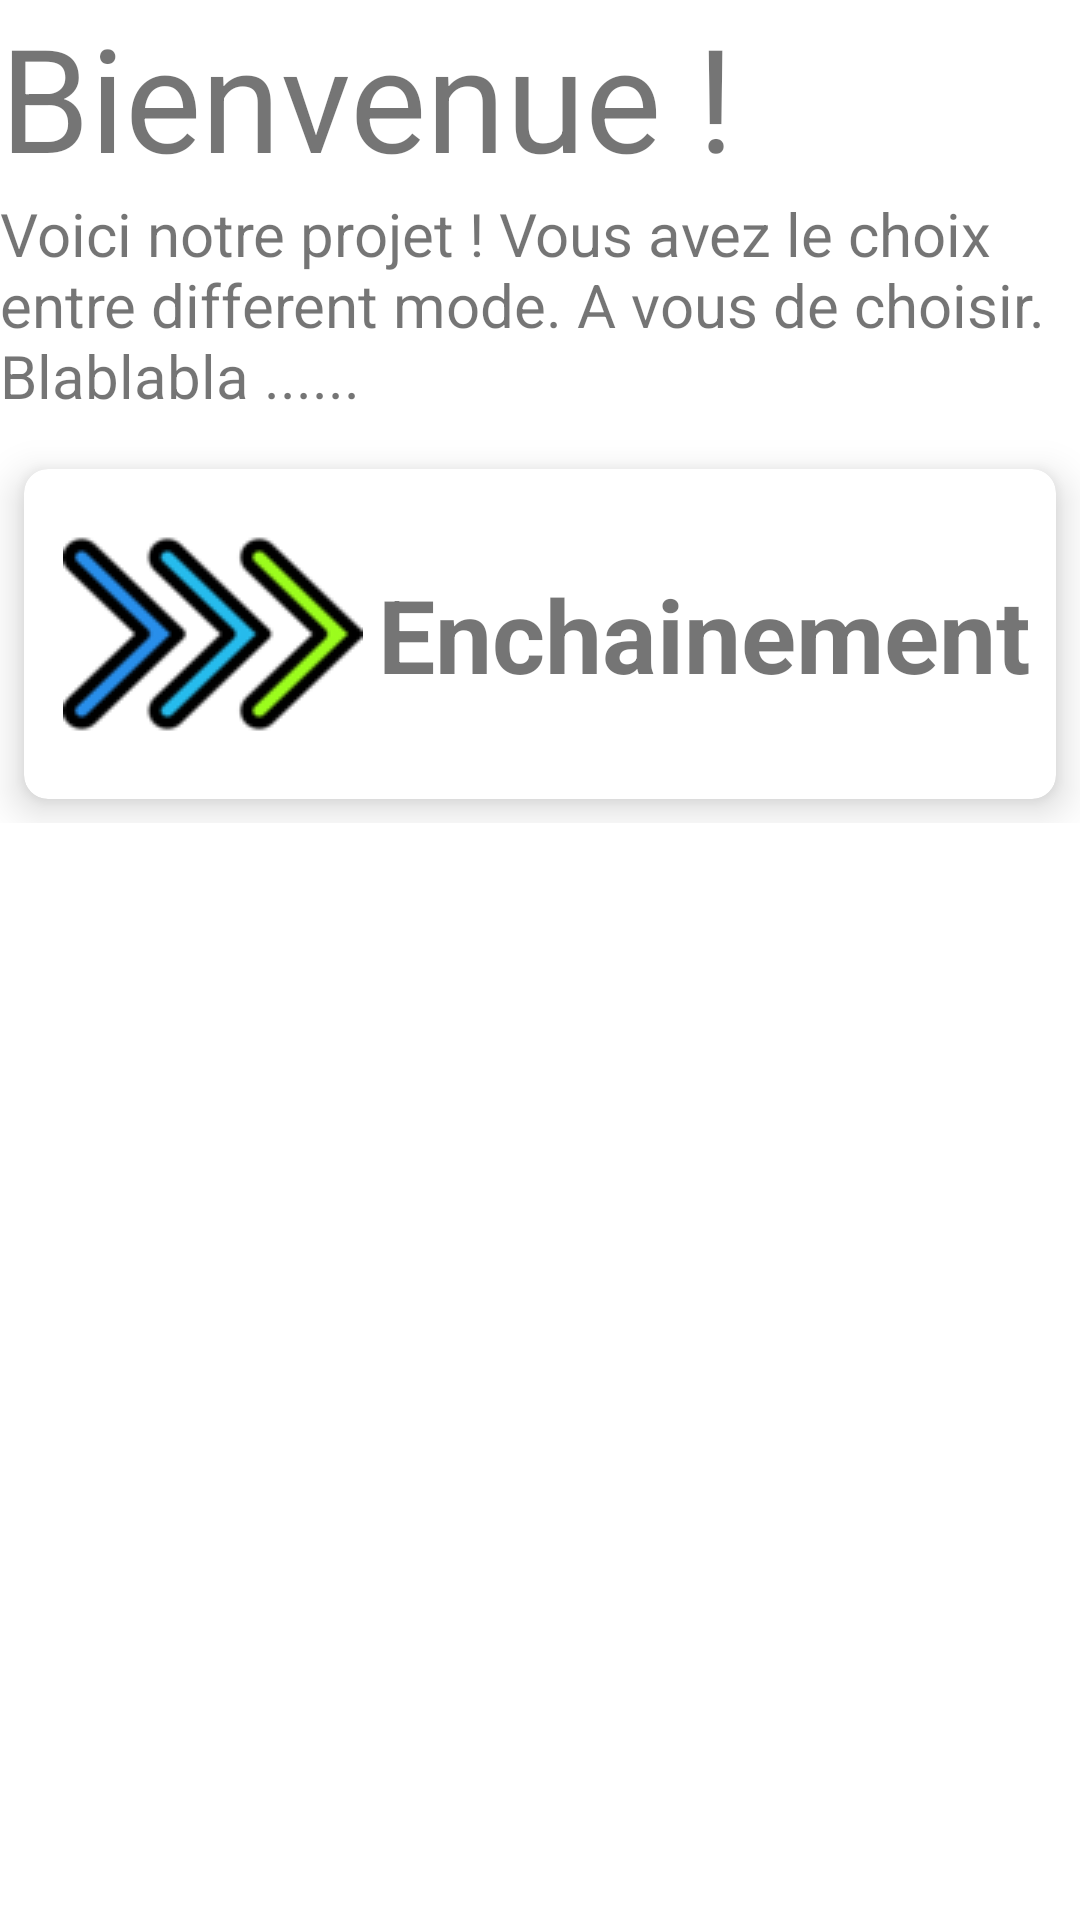

Here is an Android app screen rendered from its layout file. Give the layout XML and the strings, colors and styles it references.
<!-- AndroidManifest.xml: application theme Theme.IHM -->
<!-- res/layout/activity_main.xml -->
<?xml version="1.0" encoding="utf-8"?>
<RelativeLayout xmlns:android="http://schemas.android.com/apk/res/android"
    xmlns:app="http://schemas.android.com/apk/res-auto"
    xmlns:tools="http://schemas.android.com/tools"
    android:id="@+id/ScrollView01"
    android:layout_width="fill_parent"
    android:layout_height="fill_parent">

    <RelativeLayout
        android:layout_width="fill_parent"
        android:layout_height="wrap_content">





        <LinearLayout
            android:layout_width="match_parent"
            android:layout_height="wrap_content"
            android:orientation="vertical">

            <TextView
                android:id="@+id/Title"
                android:layout_width="wrap_content"
                android:layout_height="wrap_content"
                android:text="@string/Hello"
                android:textSize="48sp" />

            <TextView
                android:id="@+id/textView"
                android:layout_width="384dp"
                android:layout_height="84dp"
                android:layout_below="@+id/Title"
                android:text="@string/Text"
                android:textSize="20sp" />

            <androidx.cardview.widget.CardView
                android:id="@+id/Card1"
                android:layout_width="match_parent"
                android:layout_height="wrap_content"
                android:layout_columnWeight="1"
                android:layout_gravity="fill"
                android:layout_margin="8dp"
                app:cardCornerRadius="8dp"
                app:cardElevation="8dp">

                <LinearLayout
                    android:layout_width="wrap_content"
                    android:layout_height="wrap_content"
                    android:layout_gravity="center_vertical|center_horizontal"
                    android:orientation="horizontal"
                    tools:ignore="UseCompoundDrawables">

                    <ImageView
                        android:layout_width="wrap_content"
                        android:layout_height="wrap_content"
                        android:background="@color/transparent"
                        android:padding="5dp"
                        android:contentDescription="@string/Enchainement"
                        android:src="@drawable/enchainement" />

                    <TextView
                        android:layout_width="match_parent"
                        android:layout_height="match_parent"
                        android:text="@string/Enchainement"
                        android:gravity="center_vertical"
                        android:textSize="34sp"
                        android:textStyle="bold" />
                </LinearLayout>
            </androidx.cardview.widget.CardView>

        </LinearLayout>


     
    </RelativeLayout>
</RelativeLayout>
<!-- resources referenced by this layout -->
<resources>
  <!-- drawable enchainement: png bitmap (drawable, 7635 bytes) -->
  <!-- drawable ligne: png bitmap (drawable, 2592 bytes) -->
  <!-- drawable mission: png bitmap (drawable, 10769 bytes) -->
  <string name="Enchainement">Enchainement</string>
  <string name="Hello">Bienvenue !</string>
  <string name="Mission">Mission</string>
  <string name="Test">Test</string>
  <string name="Text">Voici notre projet ! Vous avez le choix entre different mode. A vous de choisir. Blablabla ......</string>
  <style name="Theme.IHM" parent="Theme.MaterialComponents.DayNight.NoActionBar">
          
          <item name="colorPrimary">@color/purple_500</item>
          <item name="colorPrimaryVariant">@color/purple_700</item>
          <item name="colorOnPrimary">@color/white</item>
          
          <item name="colorSecondary">@color/teal_200</item>
          <item name="colorSecondaryVariant">@color/teal_700</item>
          <item name="colorOnSecondary">@color/black</item>
          
          <item name="android:statusBarColor" tools:targetApi="l">?attr/colorPrimaryVariant</item>
          
      </style>
  <!-- not gathered from this repository: default colours our renderer supplied (Android Studio template values) -->
  <color name="purple_500">#FF6200EE</color>
  <color name="purple_700">#FF3700B3</color>
  <color name="teal_200">#FF03DAC5</color>
  <color name="teal_700">#FF018786</color>
  <color name="black">#FF000000</color>
  <color name="white">#FFFFFFFF</color>
</resources>
